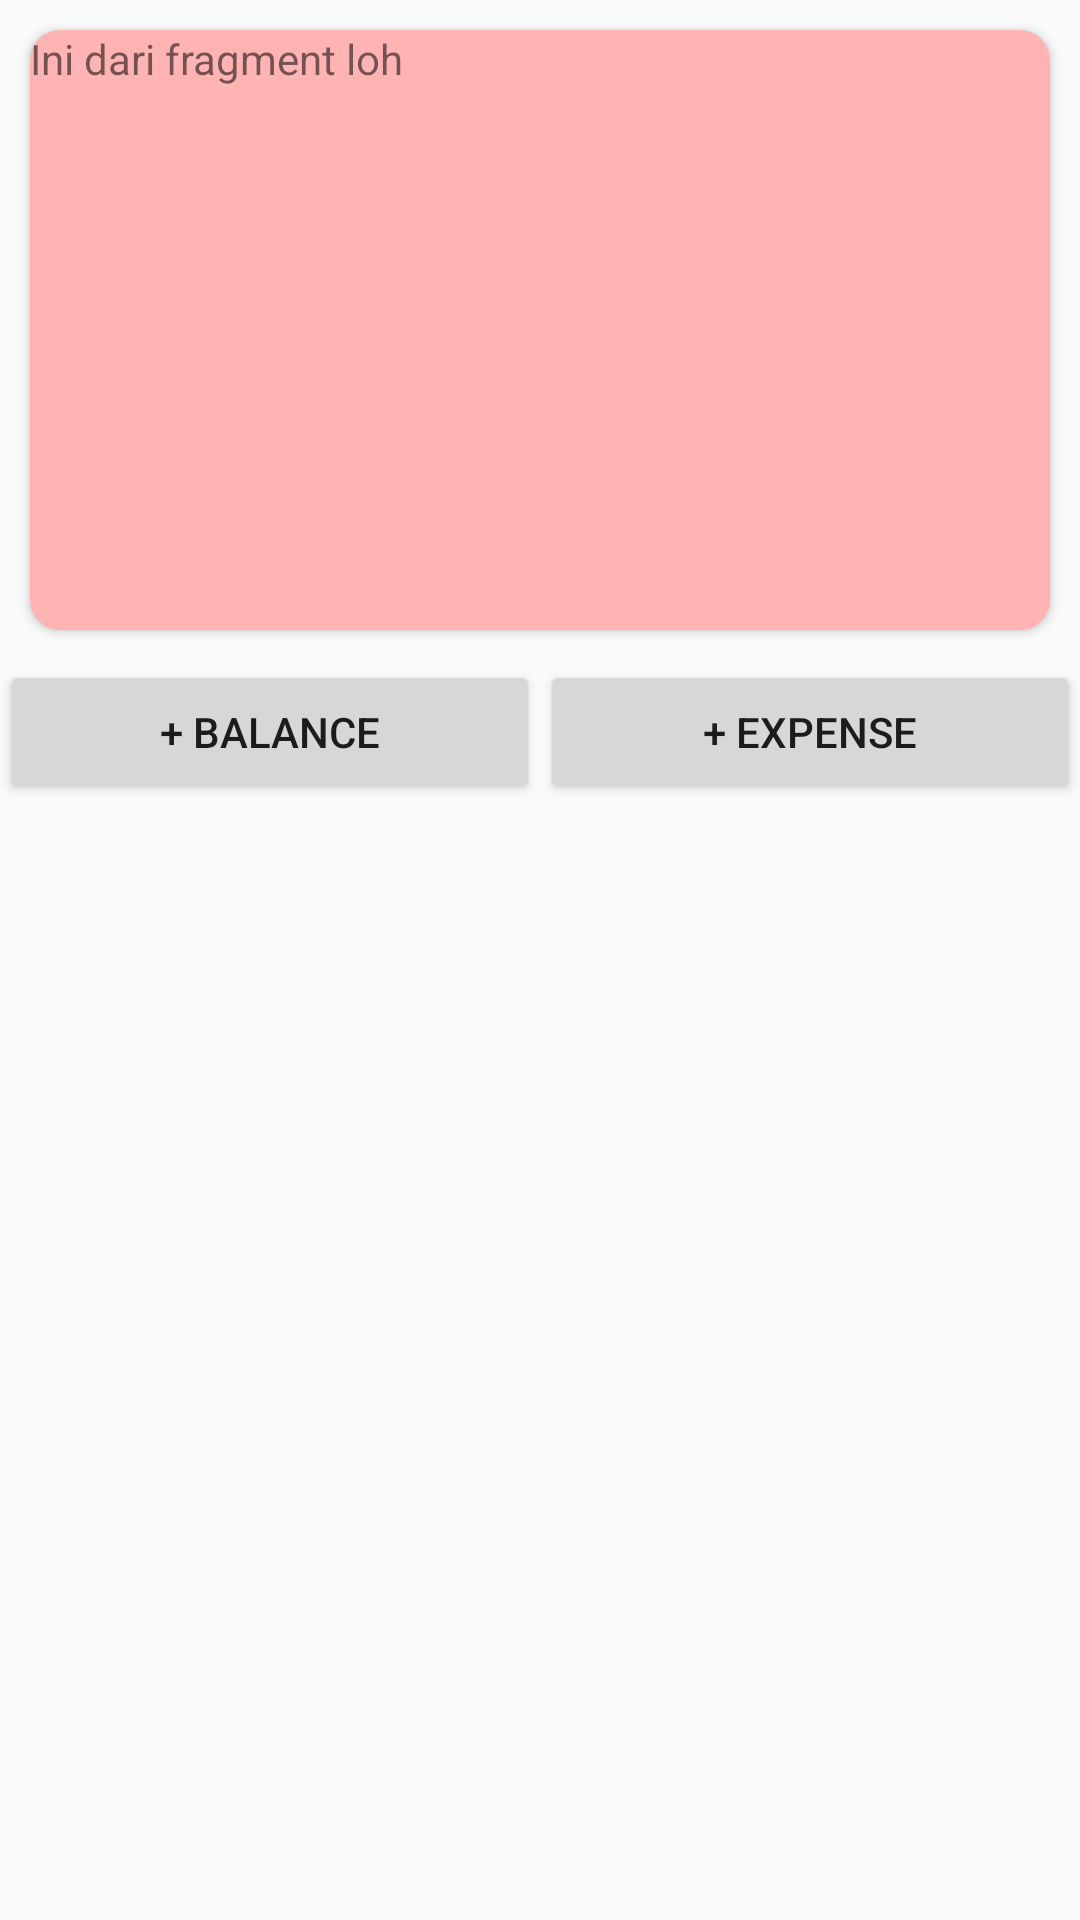

Android layout source for this screen:
<!-- AndroidManifest.xml: activity theme AppTheme.NoActionBar -->
<!-- res/layout/fragment_main.xml -->
<?xml version="1.0" encoding="utf-8"?>
<LinearLayout xmlns:android="http://schemas.android.com/apk/res/android"
              xmlns:app="http://schemas.android.com/apk/res-auto"
              xmlns:tools="http://schemas.android.com/tools" android:orientation="vertical"
              android:layout_width="match_parent"
              android:layout_height="match_parent">

    <androidx.cardview.widget.CardView
            android:id="@+id/cvHalo"
            android:layout_margin="10dp"
            app:cardBackgroundColor="#FFB3B3"
            app:cardCornerRadius="10dp"
            android:layout_width="match_parent"
            android:layout_height="200dp">

        <TextView android:layout_width="wrap_content"
                  android:layout_height="wrap_content"
                  android:text="Ini dari fragment loh"/>

    </androidx.cardview.widget.CardView>

    <LinearLayout
            android:layout_width="match_parent"
            android:orientation="horizontal"
            android:layout_height="wrap_content">
        <Button
                android:id="@+id/btnAddBalance"
                android:layout_weight="1"
                android:text="+ Balance"
                android:layout_width="match_parent"
                android:layout_height="wrap_content"/>
        <Button
                android:layout_weight="1"
                android:text="+ Expense"
                android:id="@+id/btnAddExpense"
                android:layout_width="match_parent"
                android:layout_height="wrap_content"/>
    </LinearLayout>

    <androidx.recyclerview.widget.RecyclerView
            android:id="@+id/rvTransactions"
            android:layout_width="match_parent"
            android:layout_height="wrap_content"
            tools:listitem="@layout/item_transaction">

    </androidx.recyclerview.widget.RecyclerView>

</LinearLayout>
<!-- res/layout/item_transaction.xml (included above) -->
<?xml version="1.0" encoding="utf-8"?>
<androidx.cardview.widget.CardView
        xmlns:android="http://schemas.android.com/apk/res/android"
        xmlns:app="http://schemas.android.com/apk/res-auto"
        android:layout_width="match_parent"
        app:cardCornerRadius="10dp"
        android:layout_marginLeft="10dp"
        android:layout_marginRight="10dp"
        android:layout_marginBottom="5dp"
        android:layout_height="100dp"
        android:foreground="?android:attr/selectableItemBackground"
        android:clickable="true">

    <androidx.constraintlayout.widget.ConstraintLayout
            android:layout_width="match_parent"
            android:layout_height="match_parent">

        <ImageView
                android:layout_width="80dp"
                android:layout_height="80dp" app:srcCompat="@mipmap/ic_launcher_round"
                android:id="@+id/ivImage"
                app:layout_constraintStart_toStartOf="parent" android:layout_marginStart="10dp"
                android:layout_marginTop="10dp" app:layout_constraintTop_toTopOf="parent"
                android:layout_marginBottom="10dp" app:layout_constraintBottom_toBottomOf="parent"/>
        <androidx.constraintlayout.widget.Guideline
                android:orientation="vertical"
                android:layout_width="wrap_content"
                android:layout_height="wrap_content" app:layout_constraintGuide_begin="300dp"
                android:id="@+id/guideline"/>
        <TextView
                android:text="TextView"
                android:layout_width="0dp"
                android:layout_height="wrap_content"
                android:id="@+id/tvTitle" android:layout_marginTop="10dp"
                app:layout_constraintTop_toTopOf="parent" app:layout_constraintStart_toEndOf="@+id/ivImage"
                android:layout_marginStart="10dp" app:layout_constraintEnd_toStartOf="@+id/guideline"
                android:layout_marginEnd="10dp"
                app:layout_constraintBottom_toTopOf="@+id/guideline2"/>
        <androidx.constraintlayout.widget.Guideline
                android:orientation="horizontal"
                android:layout_width="wrap_content"
                android:layout_height="wrap_content" app:layout_constraintGuide_begin="53dp"
                android:id="@+id/guideline2"/>
        <TextView
                android:text="TextView"
                android:layout_width="0dp"
                android:layout_height="wrap_content"
                android:id="@+id/tvDesc"
                app:layout_constraintTop_toTopOf="@+id/guideline2" android:layout_marginBottom="10dp"
                app:layout_constraintBottom_toBottomOf="parent" app:layout_constraintEnd_toStartOf="@+id/guideline"
                android:layout_marginEnd="10dp" app:layout_constraintStart_toEndOf="@+id/ivImage"
                android:layout_marginStart="10dp"/>
        <TextView
                android:text="TextView"
                android:layout_width="0dp"
                android:layout_height="wrap_content"
                android:id="@+id/tvAmount" app:layout_constraintEnd_toEndOf="parent" android:layout_marginEnd="10dp"
                app:layout_constraintStart_toStartOf="@+id/guideline" android:layout_marginStart="10dp"
                android:layout_marginTop="10dp" app:layout_constraintTop_toTopOf="parent"
                app:layout_constraintBottom_toTopOf="@+id/guideline2"/>
        <TextView
                android:text="TextView"
                android:layout_width="0dp"
                android:layout_height="wrap_content"
                android:id="@+id/tvDate"
                app:layout_constraintTop_toTopOf="@+id/guideline2" android:layout_marginBottom="10dp"
                app:layout_constraintBottom_toBottomOf="parent" app:layout_constraintEnd_toEndOf="parent"
                android:layout_marginEnd="10dp" app:layout_constraintStart_toStartOf="@+id/guideline"
                android:layout_marginStart="10dp"/>
    </androidx.constraintlayout.widget.ConstraintLayout>
</androidx.cardview.widget.CardView>
<!-- resources referenced by this layout -->
<resources>
  <style name="AppTheme.NoActionBar" parent="Theme.AppCompat.Light.NoActionBar">
  
      </style>
</resources>
